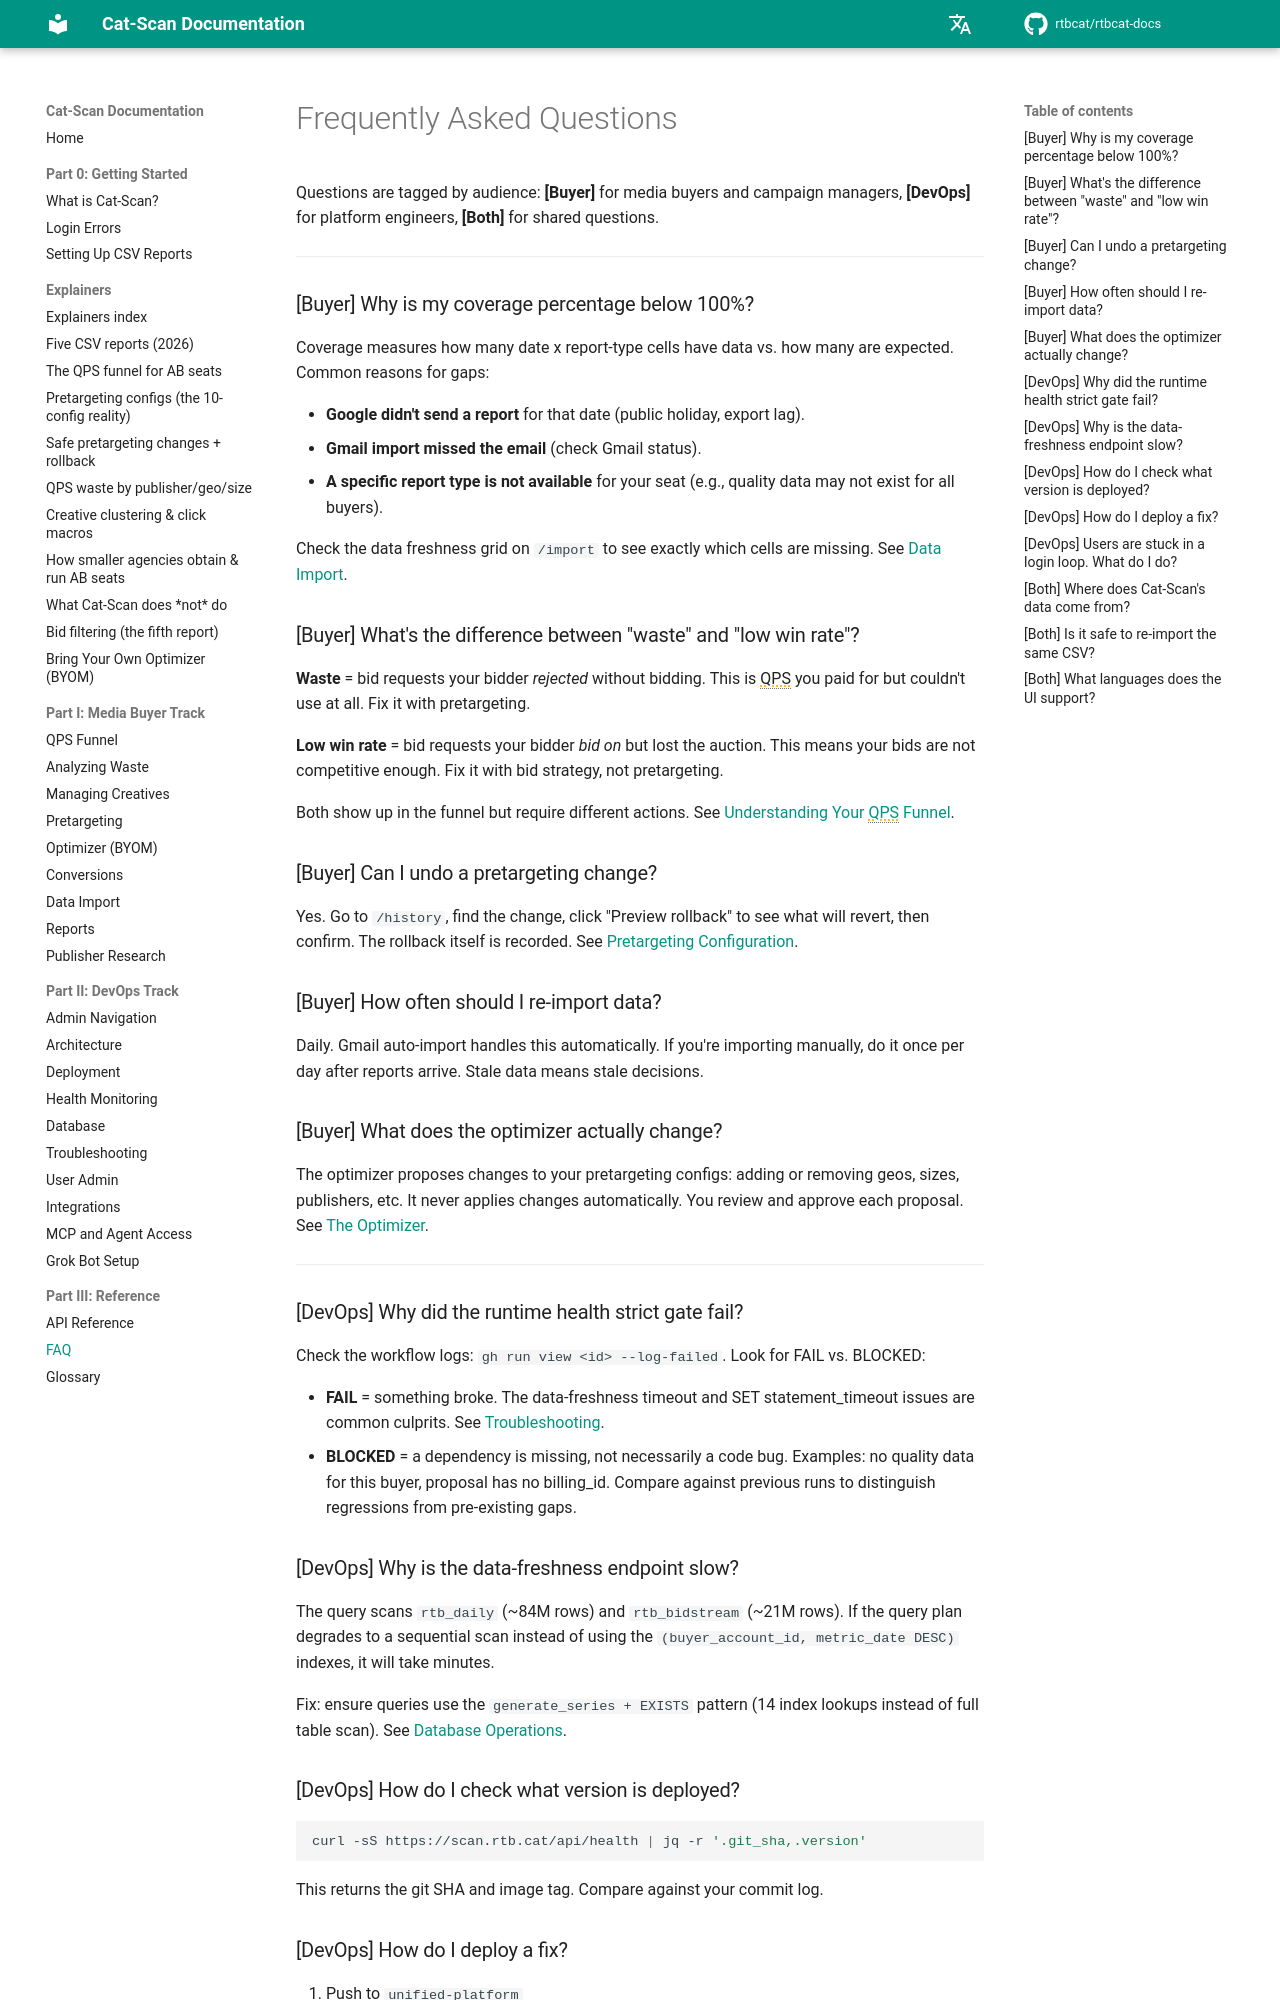

repository: rtbcat/rtbcat-docs · page: faq/index.html · generator: mkdocs

# Часто задаваемые вопросы

Вопросы помечены по аудитории: **[Покупатель]** для медиабайеров и менеджеров
кампаний, **[DevOps]** для платформенных инженеров, **[Все]** для общих вопросов.

---

### [Покупатель] Почему мой процент покрытия ниже 100%?

Покрытие показывает, сколько ячеек «дата x тип отчета» содержат данные по
сравнению с ожидаемым количеством. Типичные причины пробелов:

- **Google не отправил отчет** за эту дату (праздничный день, задержка экспорта).
- **Gmail-импорт пропустил письмо** (проверьте статус Gmail).
- **Определенный тип отчета недоступен** для вашего места (например, данные о
  качестве могут отсутствовать для некоторых покупателей).

Проверьте таблицу актуальности данных на странице `/import`, чтобы увидеть, какие
именно ячейки отсутствуют. См. [Импорт данных](09-data-import.md).

### [Покупатель] В чем разница между «потерями» и «низким процентом побед»?

**Потери** = запросы ставок, которые ваш биддер *отклонил*, не сделав ставку. Это
QPS, за который вы заплатили, но не смогли использовать вовсе. Исправляется
с помощью претаргетинга.

**Низкий процент побед** = запросы ставок, на которые ваш биддер *сделал ставку*,
но проиграл аукцион. Это означает, что ваши ставки недостаточно конкурентоспособны.
Исправляется стратегией ставок, а не претаргетингом.

Оба показателя отображаются в воронке, но требуют разных действий. См.
[Как читать QPS-воронку](03-qps-funnel.md).

### [Покупатель] Можно ли отменить изменение претаргетинга?

Да. Перейдите на страницу `/history`, найдите нужное изменение, нажмите
«Предварительный просмотр отката», чтобы увидеть, что будет отменено, а затем
подтвердите. Сам откат тоже фиксируется. См. [Настройка претаргетинга](06-pretargeting.md).

### [Покупатель] Как часто нужно повторно импортировать данные?

Ежедневно. Автоимпорт через Gmail делает это автоматически. Если вы загружаете
данные вручную, делайте это раз в день после поступления отчетов. Устаревшие данные
означают устаревшие решения.

### [Покупатель] Что именно меняет оптимизатор?

Оптимизатор предлагает изменения конфигов претаргетинга: добавление или удаление
географий, размеров, издателей и т. д. Он никогда не применяет изменения
автоматически. Вы проверяете и одобряете каждое предложение. См.
[Оптимизатор](07-optimizer.md).

---

### [DevOps] Почему проверка runtime health strict gate не прошла?

Проверьте логи воркфлоу: `gh run view <id> --log-failed`. Обратите внимание на
FAIL и BLOCKED:

- **FAIL** = что-то сломалось. Частые причины: таймаут data-freshness и проблемы
  с `SET statement_timeout`. См. [Устранение неполадок](15-troubleshooting.md).
- **BLOCKED** = отсутствует зависимость, не обязательно ошибка в коде. Примеры:
  нет данных о качестве для этого покупателя, у предложения нет billing_id.
  Сравните с предыдущими запусками, чтобы отличить регрессии от уже существующих
  пробелов.
